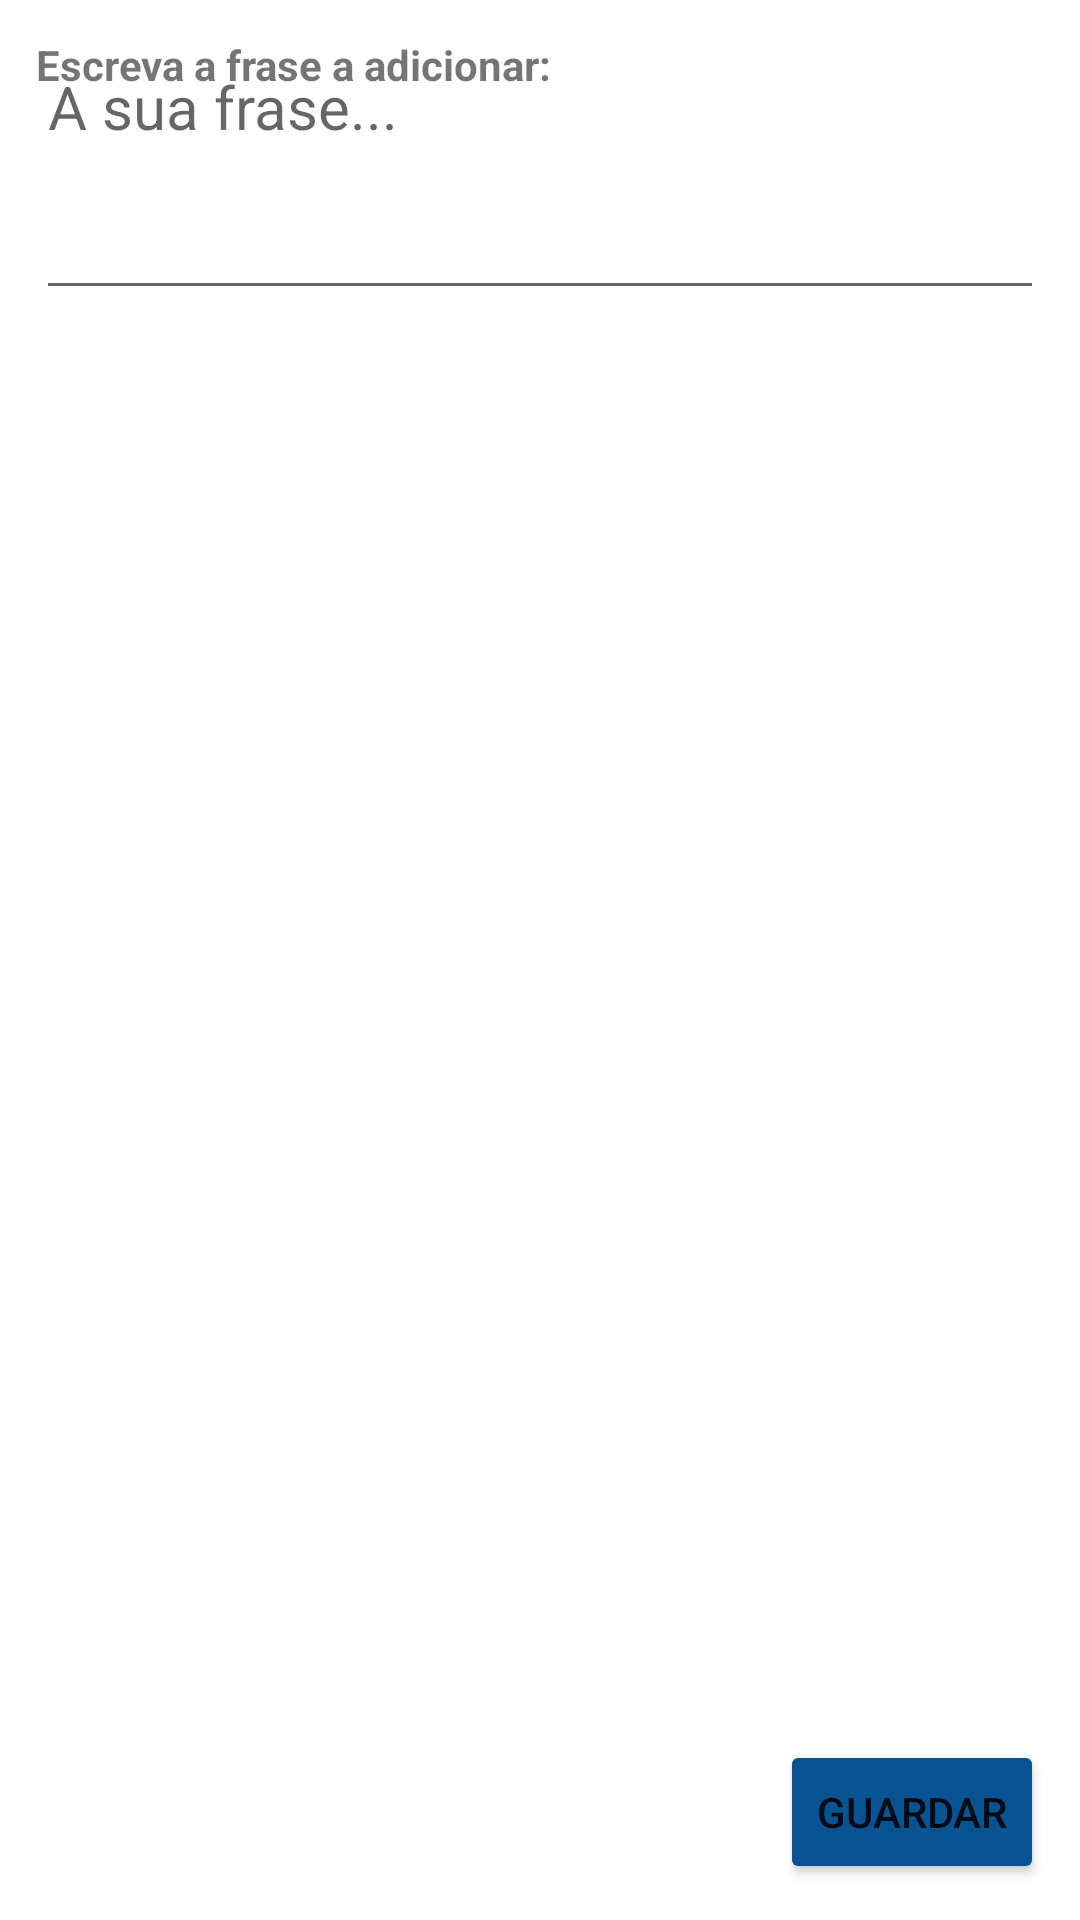

Here is an Android app screen rendered from its layout file. Give the layout XML and the strings, colors and styles it references.
<!-- AndroidManifest.xml: application theme Theme.FinalProject -->
<!-- res/layout/writeandspeach.xml -->
<?xml version="1.0" encoding="utf-8"?>
<RelativeLayout xmlns:android="http://schemas.android.com/apk/res/android"
    xmlns:tools="http://schemas.android.com/tools"
    android:layout_width="match_parent"
    android:layout_height="match_parent"
    android:padding="@dimen/layoutPadding"
    tools:context=".WriteAndSpeak">

    <TextView
        android:text="@string/textToAdd"
        android:layout_width="wrap_content"
        android:layout_height="wrap_content" />

    <EditText
        android:hint="@string/yourSentence"
        android:layout_width="match_parent"
        android:layout_height="wrap_content"
        android:inputType="text|textMultiLine"
        android:importantForAutofill="no"
        android:minLines="3"
        android:gravity="top"
        android:textSize="@dimen/inputTextSize"/>

    <Button
        android:layout_alignParentBottom="true"
        android:layout_alignParentEnd="true"
        android:text="@string/save"
        android:backgroundTint="@color/main"
        android:drawableLeft="@drawable/checkmark"
        android:layout_width="wrap_content"
        android:layout_height="wrap_content"
        tools:ignore="RtlHardcoded" />

</RelativeLayout>
<!-- resources referenced by this layout -->
<resources>
  <color name="main">#085394</color>
  <dimen name="inputTextSize">20sp</dimen>
  <dimen name="layoutPadding">12dp</dimen>
  <string name="save">Guardar</string>
  <string name="textToAdd"><b>Escreva a frase a adicionar:</b></string>
  <string name="yourSentence">A sua frase...</string>
  <style name="Theme.FinalProject" parent="Theme.MaterialComponents.DayNight.DarkActionBar">
          
          <item name="colorPrimary">@color/main</item>
          <item name="colorPrimaryVariant">@color/main_2</item>
          <item name="colorOnPrimary">@color/white</item>
          
          <item name="colorSecondary">@color/main</item>
          <item name="colorSecondaryVariant">@color/main_2</item>
          <item name="colorOnSecondary">@color/black</item>
          <item name="android:navigationBarColor">@color/main</item>
          
          <item name="android:statusBarColor">?attr/colorPrimaryVariant</item>
          
      </style>
  <color name="main_2">#09477D</color>
  <color name="white">#FFFFFFFF</color>
  <color name="black">#FF000000</color>
</resources>
